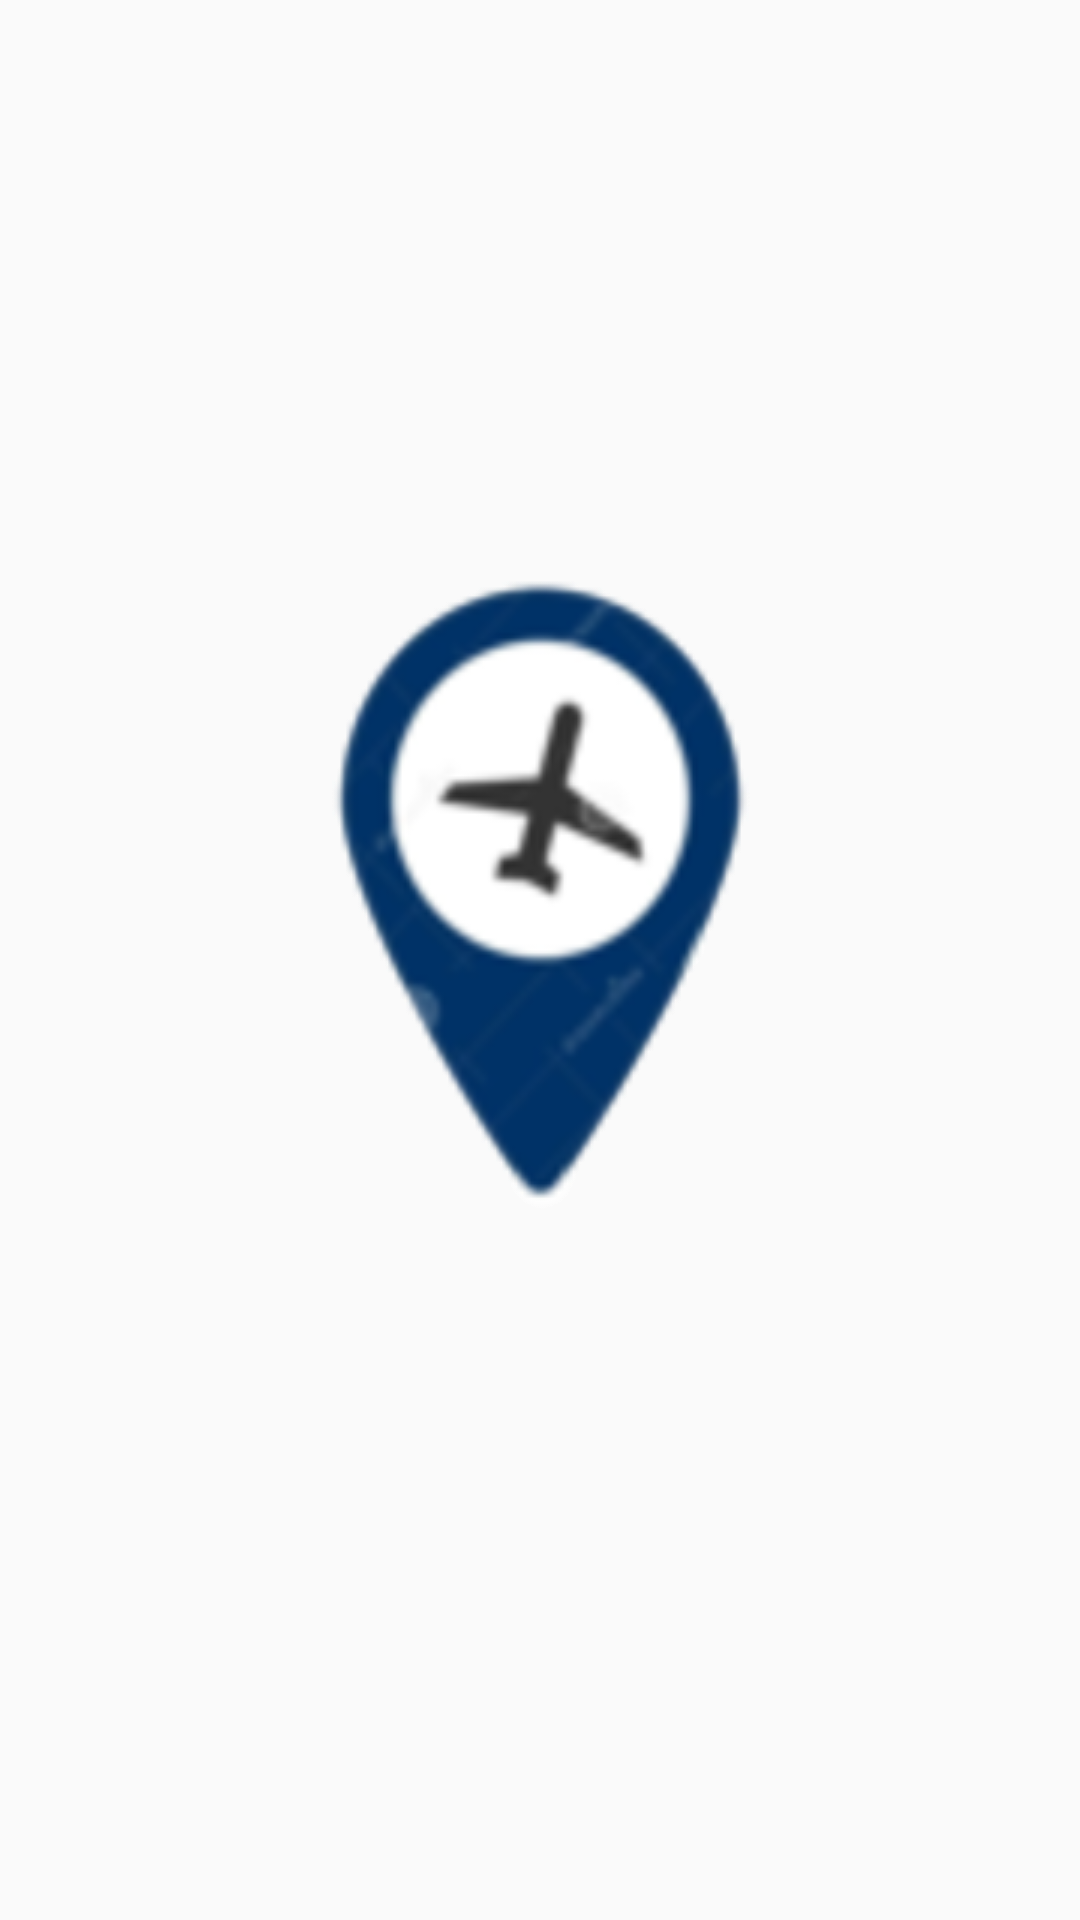

Produce the Android XML layout that renders to this screen, including the resource entries it uses.
<!-- AndroidManifest.xml: application theme AppTheme -->
<!-- res/layout/fragment_splash.xml -->
<?xml version="1.0" encoding="utf-8"?>
<layout xmlns:android="http://schemas.android.com/apk/res/android"
    xmlns:app="http://schemas.android.com/apk/res-auto"
    xmlns:tools="http://schemas.android.com/tools">

    <android.support.constraint.ConstraintLayout
        android:layout_width="match_parent"
        android:layout_height="match_parent"
        tools:context=".ui.MainActivity">

        <android.support.v7.widget.AppCompatImageView
            android:id="@+id/imgBackground"
            android:layout_width="wrap_content"
            android:layout_height="wrap_content"
            android:layout_alignParentEnd="true"
            android:background="@drawable/splash_image"
            app:layout_constraintBottom_toBottomOf="parent"
            app:layout_constraintEnd_toEndOf="parent"
            app:layout_constraintStart_toStartOf="parent"
            app:layout_constraintTop_toTopOf="parent" />

        <android.support.v7.widget.AppCompatImageView
            android:id="@+id/imgBackgroundFront"
            android:layout_width="wrap_content"
            android:layout_height="wrap_content"
            android:layout_alignParentEnd="true"
            android:background="@drawable/splash_image"
            app:layout_constraintBottom_toBottomOf="parent"
            app:layout_constraintEnd_toEndOf="parent"
            app:layout_constraintStart_toStartOf="parent"
            app:layout_constraintTop_toTopOf="parent" />

    </android.support.constraint.ConstraintLayout>
</layout>
<!-- resources referenced by this layout -->
<resources>
  <!-- drawable splash_image: png bitmap (drawable, 32031 bytes) -->
  <style name="AppTheme" parent="Theme.AppCompat.DayNight.NoActionBar">
          
          <item name="colorPrimary">@color/colorPrimary</item>
          <item name="colorPrimaryDark">@color/colorPrimaryDark</item>
          <item name="colorAccent">@color/colorAccent</item>
      </style>
  <color name="colorPrimary">#008577</color>
  <color name="colorPrimaryDark">#00574B</color>
  <color name="colorAccent">#D81B60</color>
</resources>
